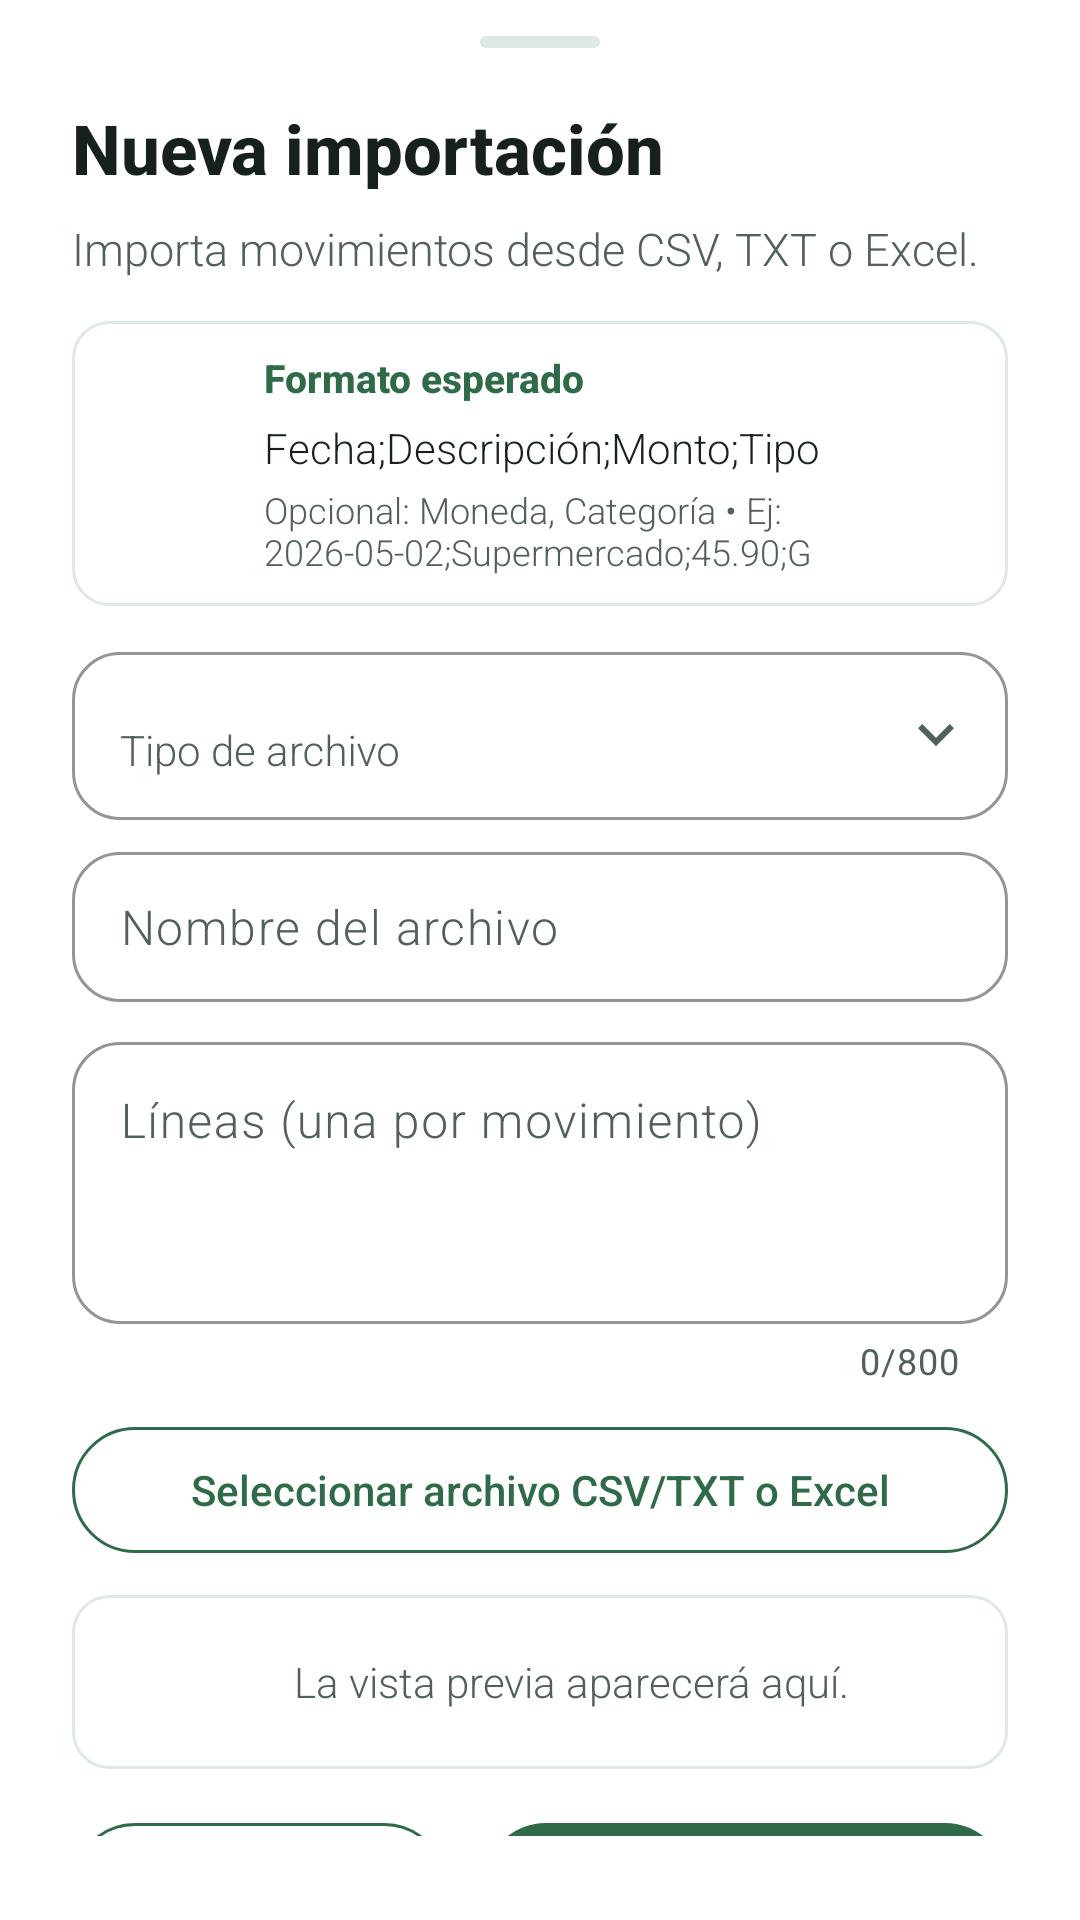

This screen was rendered from an Android layout file. Write that file and the resources it references.
<!-- AndroidManifest.xml: application theme Theme.Finanzas -->
<!-- res/layout/bottom_sheet_import.xml -->
<?xml version="1.0" encoding="utf-8"?>
<LinearLayout xmlns:android="http://schemas.android.com/apk/res/android"
    xmlns:app="http://schemas.android.com/apk/res-auto"
    android:layout_width="match_parent"
    android:layout_height="wrap_content"
    android:background="@color/dialog_surface"
    android:orientation="vertical"
    android:paddingStart="24dp"
    android:paddingTop="12dp"
    android:paddingEnd="24dp"
    android:paddingBottom="28dp">

    <View
        android:layout_width="40dp"
        android:layout_height="4dp"
        android:layout_gravity="center_horizontal"
        android:background="@drawable/bg_bottom_sheet_handle" />

    <TextView
        android:layout_width="match_parent"
        android:layout_height="wrap_content"
        android:layout_marginTop="18dp"
        android:fontFamily="sans-serif-medium"
        android:letterSpacing="0"
        android:text="@string/import_dialog_title"
        android:textColor="@color/md_theme_onSurface"
        android:textSize="23sp"
        android:textStyle="bold" />

    <TextView
        android:id="@+id/tvImportHelp"
        android:layout_width="match_parent"
        android:layout_height="wrap_content"
        android:layout_marginTop="8dp"
        android:letterSpacing="0"
        android:text="@string/import_dialog_help"
        android:textColor="@color/md_theme_onSurfaceVariant"
        android:textSize="15sp" />

    <LinearLayout
        android:id="@+id/tvImportFormatGuide"
        android:layout_width="match_parent"
        android:layout_height="wrap_content"
        android:layout_marginTop="14dp"
        android:background="@drawable/bg_sheet_info_card"
        android:gravity="center_vertical"
        android:orientation="horizontal"
        android:paddingStart="18dp"
        android:paddingTop="10dp"
        android:paddingEnd="16dp"
        android:paddingBottom="10dp">

        <ImageView
            android:layout_width="30dp"
            android:layout_height="30dp"
            android:src="@drawable/ic_description"
            app:tint="@color/planning_dialog_button" />

        <LinearLayout
            android:layout_width="0dp"
            android:layout_height="wrap_content"
            android:layout_marginStart="16dp"
            android:layout_weight="1"
            android:orientation="vertical">

            <TextView
                android:layout_width="match_parent"
                android:layout_height="wrap_content"
                android:fontFamily="sans-serif-medium"
                android:letterSpacing="0"
                android:text="@string/import_format_title"
                android:textColor="@color/planning_dialog_button"
                android:textSize="13sp"
                android:textStyle="bold" />

            <TextView
                android:layout_width="match_parent"
                android:layout_height="wrap_content"
                android:layout_marginTop="5dp"
                android:letterSpacing="0"
                android:text="@string/import_format_required"
                android:textColor="@color/md_theme_onSurface"
                android:textSize="14sp" />

            <TextView
                android:layout_width="match_parent"
                android:layout_height="wrap_content"
                android:layout_marginTop="3dp"
                android:letterSpacing="0"
                android:maxLines="2"
                android:text="@string/import_format_optional"
                android:textColor="@color/md_theme_onSurfaceVariant"
                android:textSize="12sp" />
        </LinearLayout>
    </LinearLayout>

    <com.google.android.material.textfield.TextInputLayout
        android:id="@+id/tilImportType"
        style="@style/Widget.Finanzas.TextInputLayout.Dropdown"
        android:layout_width="match_parent"
        android:layout_height="wrap_content"
        android:layout_marginTop="10dp"
        android:hint="@string/import_field_type"
        app:endIconDrawable="@drawable/ic_keyboard_arrow_down"
        app:hintEnabled="true">

        <com.google.android.material.textfield.MaterialAutoCompleteTextView
            android:id="@+id/actImportType"
            style="@style/Widget.Finanzas.AutoCompleteTextView"
            android:layout_width="match_parent"
            android:layout_height="wrap_content"
            android:inputType="none" />
    </com.google.android.material.textfield.TextInputLayout>

    <com.google.android.material.textfield.TextInputLayout
        android:id="@+id/tilImportName"
        style="@style/Widget.Finanzas.TextInputLayout"
        android:layout_width="match_parent"
        android:layout_height="wrap_content"
        android:layout_marginTop="8dp"
        app:hintEnabled="false">

        <com.google.android.material.textfield.TextInputEditText
            android:id="@+id/etImportName"
            android:layout_width="match_parent"
            android:layout_height="50dp"
            android:gravity="center_vertical"
            android:hint="@string/import_field_name"
            android:inputType="text"
            android:maxLines="1"
            android:paddingTop="0dp"
            android:paddingBottom="0dp"
            android:singleLine="true"
            android:textColor="@color/md_theme_onSurface"
            android:textColorHint="@color/md_theme_onSurfaceVariant" />
    </com.google.android.material.textfield.TextInputLayout>

    <com.google.android.material.textfield.TextInputLayout
        android:id="@+id/tilImportLines"
        style="@style/Widget.Finanzas.TextInputLayout"
        android:layout_width="match_parent"
        android:layout_height="wrap_content"
        android:layout_marginTop="8dp"
        android:hint="@string/import_field_lines"
        app:counterEnabled="true"
        app:counterMaxLength="800"
        app:hintEnabled="true">

        <com.google.android.material.textfield.TextInputEditText
            android:id="@+id/etImportLines"
            android:layout_width="match_parent"
            android:layout_height="94dp"
            android:gravity="top|start"
            android:inputType="textMultiLine"
            android:maxLines="4"
            android:minLines="2"
            android:scrollbars="vertical"
            android:textColor="@color/md_theme_onSurface"
            android:textColorHint="@color/md_theme_onSurfaceVariant" />
    </com.google.android.material.textfield.TextInputLayout>

    <com.google.android.material.button.MaterialButton
        android:id="@+id/btnSelectImportFile"
        style="@style/Widget.Finanzas.Button.Outlined"
        android:layout_width="match_parent"
        android:layout_height="50dp"
        android:layout_marginTop="10dp"
        android:text="@string/import_select_file"
        app:cornerRadius="24dp"
        app:icon="@drawable/ic_cloud_upload"
        app:iconGravity="textStart"
        app:iconPadding="10dp" />

    <LinearLayout
        android:layout_width="match_parent"
        android:layout_height="58dp"
        android:layout_marginTop="10dp"
        android:background="@drawable/bg_sheet_info_card"
        android:gravity="center_vertical"
        android:orientation="horizontal"
        android:paddingStart="18dp"
        android:paddingEnd="18dp">

        <FrameLayout
            android:layout_width="38dp"
            android:layout_height="38dp"
            android:background="@drawable/bg_sheet_preview_icon">

            <ImageView
                android:layout_width="24dp"
                android:layout_height="24dp"
                android:layout_gravity="center"
                android:src="@drawable/ic_visibility"
                app:tint="@color/planning_dialog_button" />
        </FrameLayout>

        <TextView
            android:id="@+id/tvImportPreview"
            android:layout_width="0dp"
            android:layout_height="wrap_content"
            android:layout_marginStart="18dp"
            android:layout_weight="1"
            android:ellipsize="end"
            android:letterSpacing="0"
            android:maxLines="3"
            android:text="@string/import_preview_empty"
            android:textColor="@color/md_theme_onSurfaceVariant"
            android:textSize="14sp" />
    </LinearLayout>

    <LinearLayout
        android:layout_width="match_parent"
        android:layout_height="50dp"
        android:layout_marginTop="14dp"
        android:gravity="center_vertical"
        android:orientation="horizontal">

        <com.google.android.material.button.MaterialButton
            android:id="@+id/btnImportCancel"
            style="@style/Widget.Finanzas.Button.Secondary"
            android:layout_width="0dp"
            android:layout_height="match_parent"
            android:layout_weight="0.86"
            android:text="@string/import_sheet_cancel"
            app:cornerRadius="24dp" />

        <com.google.android.material.button.MaterialButton
            android:id="@+id/btnImportCreate"
            style="@style/Widget.Finanzas.Button"
            android:layout_width="0dp"
            android:layout_height="match_parent"
            android:layout_marginStart="12dp"
            android:layout_weight="1.2"
            android:text="@string/import_sheet_create"
            app:cornerRadius="24dp" />
    </LinearLayout>
</LinearLayout>
<!-- resources referenced by this layout -->
<resources>
  <color name="dialog_surface">#FFFFFF</color>
  <color name="md_theme_onSurface">#17211B</color>
  <color name="md_theme_onSurfaceVariant">#516159</color>
  <color name="planning_dialog_button">#2F6B48</color>
  <string name="import_dialog_help">Importa movimientos desde CSV, TXT o Excel.</string>
  <string name="import_dialog_title">Nueva importación</string>
  <string name="import_field_lines">Líneas (una por movimiento)</string>
  <string name="import_field_name">Nombre del archivo</string>
  <string name="import_field_type">Tipo de archivo</string>
  <string name="import_format_optional">Opcional: Moneda, Categoría • Ej: 2026-05-02;Supermercado;45.90;G</string>
  <string name="import_format_required">Fecha;Descripción;Monto;Tipo</string>
  <string name="import_format_title">Formato esperado</string>
  <string name="import_preview_empty">La vista previa aparecerá aquí.</string>
  <string name="import_select_file">Seleccionar archivo CSV/TXT o Excel</string>
  <string name="import_sheet_cancel">Cancelar</string>
  <string name="import_sheet_create">Crear importación</string>
  <style name="Widget.Finanzas.Button.Outlined" parent="Widget.Finanzas.Button.Secondary" />
  <style name="Theme.Finanzas" parent="Base.Theme.Finanzas" />
  <color name="md_theme_outlineVariant">#DDE9E2</color>
  <color name="md_theme_surface">#FFFFFF</color>
  <color name="md_theme_primaryContainer">#D8F0E3</color>
  <color name="md_theme_secondaryContainer">#E7F1EA</color>
  <color name="md_theme_primary">#2F6B48</color>
  <color name="md_theme_onPrimary">@color/colorOnPrimary</color>
  <color name="md_theme_outline">#B8C8BF</color>
  <color name="colorOnPrimary">#FFFFFF</color>
  <color name="md_theme_secondary">#4F695A</color>
  <color name="md_theme_onSecondary">#FFFFFF</color>
  <color name="md_theme_onPrimaryContainer">#063820</color>
  <color name="md_theme_onSecondaryContainer">#13251B</color>
  <color name="md_theme_surfaceVariant">#E6F0EA</color>
  <color name="md_theme_surfaceDim">#DDE8E1</color>
  <color name="md_theme_surfaceBright">#FFFFFF</color>
  <color name="md_theme_surfaceContainerLowest">#FFFFFF</color>
  <color name="md_theme_surfaceContainerLow">#F4FAF6</color>
  <color name="md_theme_surfaceContainer">#F0F7F2</color>
  <color name="md_theme_surfaceContainerHigh">#EAF2ED</color>
  <color name="md_theme_surfaceContainerHighest">#E4EEE8</color>
  <color name="md_theme_background">@color/bg</color>
  <color name="md_theme_onBackground">#17211B</color>
  <color name="md_theme_error">@color/danger</color>
  <style name="Widget.Finanzas.TextView" parent="android:Widget.TextView">
          <item name="android:textColor">@color/md_theme_onSurface</item>
          <item name="android:textSize">14sp</item>
          <item name="android:letterSpacing">0.01</item>
      </style>
  <color name="bg">#F7FBF8</color>
  <color name="danger">#BA1A35</color>
  <style name="Shape.Rounded.Large" parent="">
          <item name="cornerFamily">rounded</item>
          <item name="cornerSize">28dp</item>
      </style>
  <style name="Widget.Finanzas.MaterialAlertDialog.Title.Panel" parent="MaterialAlertDialog.Material3.Title.Panel">
          <item name="android:layout_width">match_parent</item>
          <item name="android:layout_height">wrap_content</item>
      </style>
  <style name="Widget.Finanzas.MaterialAlertDialog.Title.Icon" parent="MaterialAlertDialog.Material3.Title.Icon">
          <item name="android:layout_width">24dp</item>
          <item name="android:layout_height">24dp</item>
      </style>
  <style name="Widget.Finanzas.BottomSheet" parent="Widget.Material3.BottomSheet.Modal">
          <item name="backgroundTint">@color/dialog_surface</item>
          <item name="shapeAppearanceOverlay">@style/Shape.BottomSheet</item>
      </style>
</resources>
